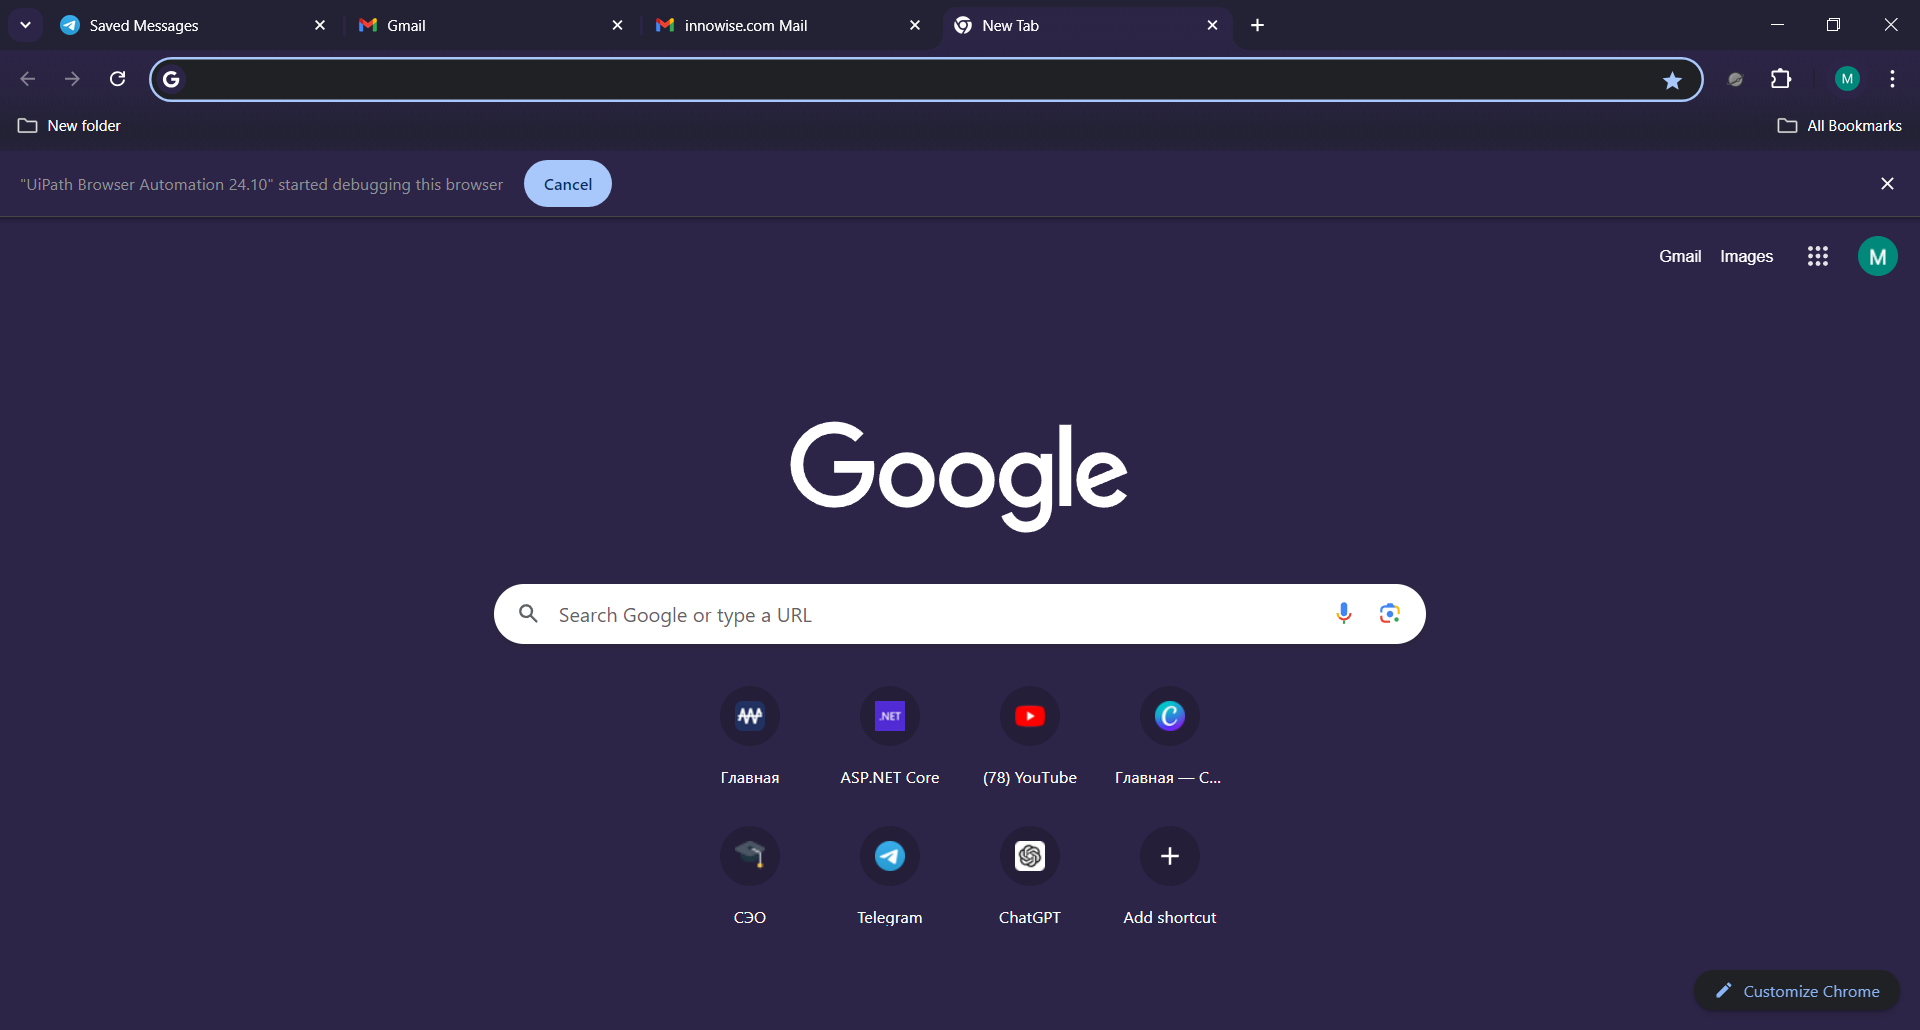
Workflow: HyperlinkofthecarwiththehighestpriceTrigger

Step 1: Use Browser Chrome: New Tab in window 'New Tab' (chrome.exe)
